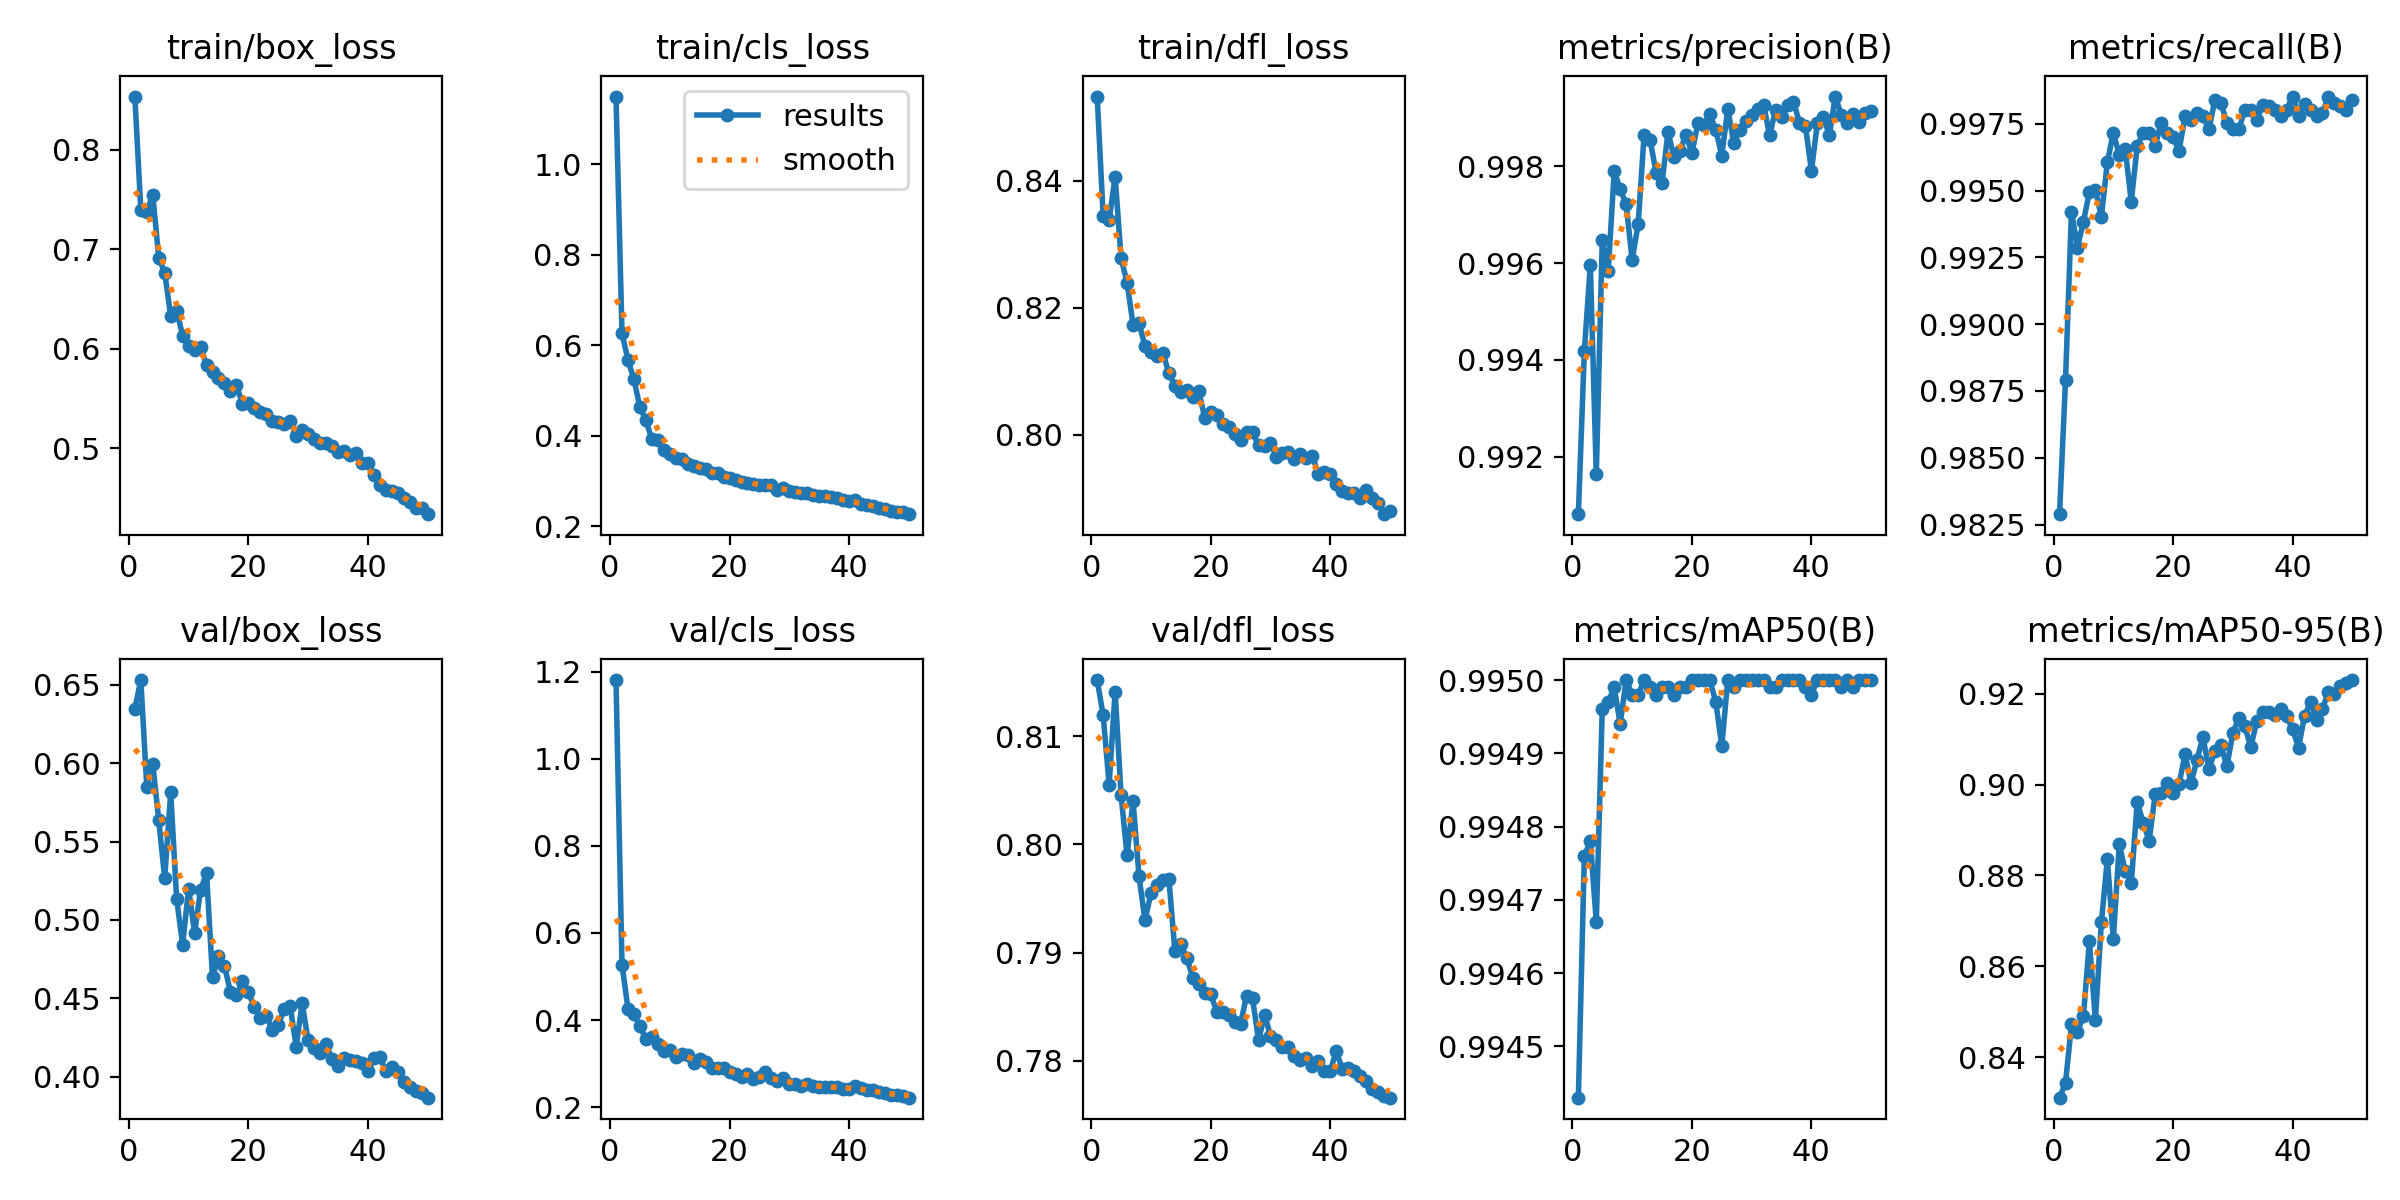

Data behind this chart, as committed beside it:
epoch, train/box_loss, train/cls_loss, train/dfl_loss, metrics/precision(B), metrics/recall(B), metrics/mAP50(B), metrics/mAP50-95(B), val/box_loss, val/cls_loss, val/dfl_loss, lr/pg0, lr/pg1, lr/pg2
1, 0.8534, 1.15, 0.8532, 0.9908, 0.9829, 0.9944, 0.8311, 0.6347, 1.181, 0.8152, 0.0006602, 0.0006602, 0.0006602
2, 0.7398, 0.6271, 0.8345, 0.9942, 0.9879, 0.9948, 0.8343, 0.653, 0.5275, 0.8119, 0.001301, 0.001301, 0.001301
3, 0.7378, 0.5676, 0.8337, 0.996, 0.9942, 0.9948, 0.8472, 0.585, 0.4265, 0.8055, 0.001915, 0.001915, 0.001915
4, 0.7545, 0.5249, 0.8406, 0.9916, 0.9929, 0.9947, 0.8455, 0.5994, 0.4144, 0.8141, 0.001881, 0.001881, 0.001881
5, 0.6915, 0.4632, 0.8278, 0.9965, 0.9938, 0.995, 0.8492, 0.5636, 0.3856, 0.8045, 0.001842, 0.001842, 0.001842
6, 0.6763, 0.4345, 0.824, 0.9958, 0.995, 0.995, 0.8655, 0.5267, 0.3565, 0.799, 0.001802, 0.001802, 0.001802
7, 0.633, 0.3926, 0.8174, 0.9979, 0.995, 0.995, 0.8482, 0.5813, 0.362, 0.804, 0.001762, 0.001762, 0.001762
8, 0.6381, 0.3907, 0.8176, 0.9975, 0.994, 0.9949, 0.8697, 0.5132, 0.3447, 0.7971, 0.001723, 0.001723, 0.001723
9, 0.6132, 0.3687, 0.814, 0.9972, 0.9961, 0.995, 0.8836, 0.4843, 0.3297, 0.793, 0.001683, 0.001683, 0.001683
10, 0.6026, 0.3602, 0.8131, 0.9961, 0.9972, 0.995, 0.866, 0.52, 0.3317, 0.7955, 0.001644, 0.001644, 0.001644
11, 0.5991, 0.3508, 0.8124, 0.9968, 0.9963, 0.995, 0.8869, 0.4918, 0.316, 0.7962, 0.001604, 0.001604, 0.001604
12, 0.6014, 0.3481, 0.8129, 0.9986, 0.9966, 0.995, 0.8809, 0.5192, 0.3216, 0.7967, 0.001564, 0.001564, 0.001564
13, 0.5838, 0.3377, 0.8097, 0.9986, 0.9946, 0.995, 0.8782, 0.5298, 0.3207, 0.7968, 0.001525, 0.001525, 0.001525
14, 0.5762, 0.3334, 0.8078, 0.9979, 0.9967, 0.995, 0.8962, 0.4633, 0.3006, 0.7902, 0.001485, 0.001485, 0.001485
15, 0.5701, 0.3284, 0.8068, 0.9977, 0.9972, 0.995, 0.8916, 0.4769, 0.3095, 0.7908, 0.001446, 0.001446, 0.001446
16, 0.5653, 0.3277, 0.807, 0.9987, 0.9972, 0.995, 0.8877, 0.4707, 0.3033, 0.7895, 0.001406, 0.001406, 0.001406
17, 0.5574, 0.3175, 0.8059, 0.9982, 0.9967, 0.995, 0.8978, 0.4541, 0.29, 0.7877, 0.001366, 0.001366, 0.001366
18, 0.564, 0.3179, 0.8069, 0.9983, 0.9975, 0.995, 0.8981, 0.452, 0.2899, 0.7871, 0.001327, 0.001327, 0.001327
19, 0.5442, 0.3082, 0.8027, 0.9987, 0.9972, 0.995, 0.9004, 0.461, 0.2888, 0.7863, 0.001287, 0.001287, 0.001287
20, 0.5452, 0.3065, 0.8036, 0.9983, 0.997, 0.995, 0.8982, 0.4539, 0.2815, 0.7862, 0.001248, 0.001248, 0.001248
21, 0.5407, 0.3024, 0.8031, 0.9989, 0.9965, 0.995, 0.9001, 0.4444, 0.2765, 0.7846, 0.001208, 0.001208, 0.001208
22, 0.5368, 0.299, 0.8017, 0.9989, 0.9978, 0.995, 0.9068, 0.4375, 0.2696, 0.7845, 0.001168, 0.001168, 0.001168
23, 0.5345, 0.2949, 0.8013, 0.9991, 0.9977, 0.995, 0.9003, 0.4385, 0.2761, 0.7843, 0.001129, 0.001129, 0.001129
24, 0.5273, 0.2927, 0.8001, 0.9988, 0.9979, 0.995, 0.9055, 0.4301, 0.2644, 0.7836, 0.001089, 0.001089, 0.001089
25, 0.5266, 0.2918, 0.7993, 0.9982, 0.9978, 0.9949, 0.9105, 0.4329, 0.268, 0.7834, 0.00105, 0.00105, 0.00105
26, 0.5238, 0.2908, 0.8005, 0.9992, 0.9973, 0.995, 0.9034, 0.4433, 0.2801, 0.786, 0.00101, 0.00101, 0.00101
27, 0.5278, 0.2906, 0.8004, 0.9985, 0.9984, 0.995, 0.9074, 0.445, 0.266, 0.7858, 0.0009704, 0.0009704, 0.0009704
28, 0.5122, 0.2802, 0.7984, 0.9987, 0.9983, 0.995, 0.9087, 0.4192, 0.2591, 0.7819, 0.0009308, 0.0009308, 0.0009308
29, 0.5186, 0.2858, 0.7983, 0.9989, 0.9975, 0.995, 0.9041, 0.4469, 0.2673, 0.7843, 0.0008912, 0.0008912, 0.0008912
30, 0.5148, 0.279, 0.7988, 0.999, 0.9973, 0.995, 0.9113, 0.4232, 0.2534, 0.7823, 0.0008516, 0.0008516, 0.0008516
31, 0.5097, 0.2767, 0.7965, 0.9992, 0.9973, 0.995, 0.9147, 0.4185, 0.2524, 0.782, 0.000812, 0.000812, 0.000812
32, 0.505, 0.2743, 0.7971, 0.9993, 0.998, 0.995, 0.9129, 0.4149, 0.2494, 0.7813, 0.0007724, 0.0007724, 0.0007724
33, 0.5053, 0.2726, 0.7973, 0.9986, 0.998, 0.995, 0.9083, 0.421, 0.2537, 0.7813, 0.0007328, 0.0007328, 0.0007328
34, 0.5021, 0.2699, 0.7962, 0.9992, 0.9977, 0.995, 0.9139, 0.4111, 0.249, 0.7805, 0.0006932, 0.0006932, 0.0006932
35, 0.4959, 0.2666, 0.797, 0.999, 0.9982, 0.995, 0.916, 0.4069, 0.2461, 0.7801, 0.0006536, 0.0006536, 0.0006536
36, 0.4967, 0.2676, 0.7963, 0.9993, 0.9981, 0.995, 0.916, 0.412, 0.246, 0.7803, 0.000614, 0.000614, 0.000614
37, 0.4934, 0.2653, 0.7967, 0.9993, 0.998, 0.995, 0.9153, 0.4108, 0.2457, 0.7795, 0.0005744, 0.0005744, 0.0005744
38, 0.4954, 0.2621, 0.7939, 0.9989, 0.9978, 0.995, 0.9167, 0.4098, 0.2453, 0.78, 0.0005348, 0.0005348, 0.0005348
39, 0.4853, 0.2578, 0.7943, 0.9988, 0.998, 0.995, 0.9151, 0.4085, 0.2425, 0.7791, 0.0004952, 0.0004952, 0.0004952
40, 0.4852, 0.2557, 0.7939, 0.9979, 0.9985, 0.995, 0.9122, 0.4034, 0.242, 0.7791, 0.0004556, 0.0004556, 0.0004556
41, 0.4728, 0.258, 0.7923, 0.9989, 0.9978, 0.995, 0.9082, 0.4117, 0.2488, 0.781, 0.000416, 0.000416, 0.000416
42, 0.4627, 0.2498, 0.7911, 0.999, 0.9982, 0.995, 0.9151, 0.4123, 0.2437, 0.7792, 0.0003764, 0.0003764, 0.0003764
43, 0.4579, 0.2472, 0.7908, 0.9987, 0.998, 0.995, 0.9182, 0.4037, 0.2391, 0.7793, 0.0003368, 0.0003368, 0.0003368
44, 0.457, 0.2446, 0.7909, 0.9994, 0.9978, 0.995, 0.9143, 0.406, 0.2392, 0.7791, 0.0002972, 0.0002972, 0.0002972
45, 0.4546, 0.2415, 0.79, 0.9991, 0.9979, 0.995, 0.9167, 0.4029, 0.2345, 0.7786, 0.0002576, 0.0002576, 0.0002576
46, 0.4498, 0.2381, 0.7914, 0.9989, 0.9985, 0.995, 0.9205, 0.3968, 0.2321, 0.7782, 0.000218, 0.000218, 0.000218
47, 0.4457, 0.2347, 0.7901, 0.9991, 0.9983, 0.995, 0.9201, 0.3936, 0.2285, 0.7774, 0.0001784, 0.0001784, 0.0001784
48, 0.4396, 0.2319, 0.7893, 0.9989, 0.9981, 0.995, 0.9217, 0.3908, 0.2273, 0.7772, 0.0001388, 0.0001388, 0.0001388
49, 0.4397, 0.2313, 0.7875, 0.9991, 0.998, 0.995, 0.9223, 0.3896, 0.2253, 0.7768, 9.92e-05, 9.92e-05, 9.92e-05
50, 0.4337, 0.2269, 0.788, 0.9991, 0.9984, 0.995, 0.9231, 0.3867, 0.2217, 0.7766, 5.96e-05, 5.96e-05, 5.96e-05
